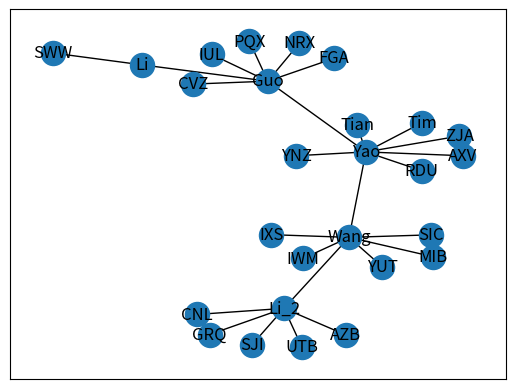

Generate this figure with matplotlib:
#https://blog.csdn.net/quiet_girl/article/details/81227904
import networkx as nx
import random
from string import ascii_letters
from matplotlib import pyplot as plt
def generate_name(): return ''.join([random.choice(ascii_letters.upper()) for _ in range(3)])
print(generate_name())

social_graph = {
    "Yao": ['Guo', 'Wang', 'Tian', 'Tim'] + [generate_name() for _ in range(4)],
    "Guo": ['Li'] + [generate_name() for _ in range(5)],
    "Wang": ["Li_2"] + [generate_name() for _ in range(5)],
    "Li_2": [generate_name() for _ in range(5)],
    "Li": [generate_name() for _ in range(1)],
}

print(social_graph)
social_network = nx.graph.Graph(social_graph)
#%matplotlib inline
nx.draw_networkx(social_network)
sorted_id=sorted(nx.pagerank(social_network).items(), key=lambda x: x[1], reverse=True)
print(sorted_id)
plt.show()
